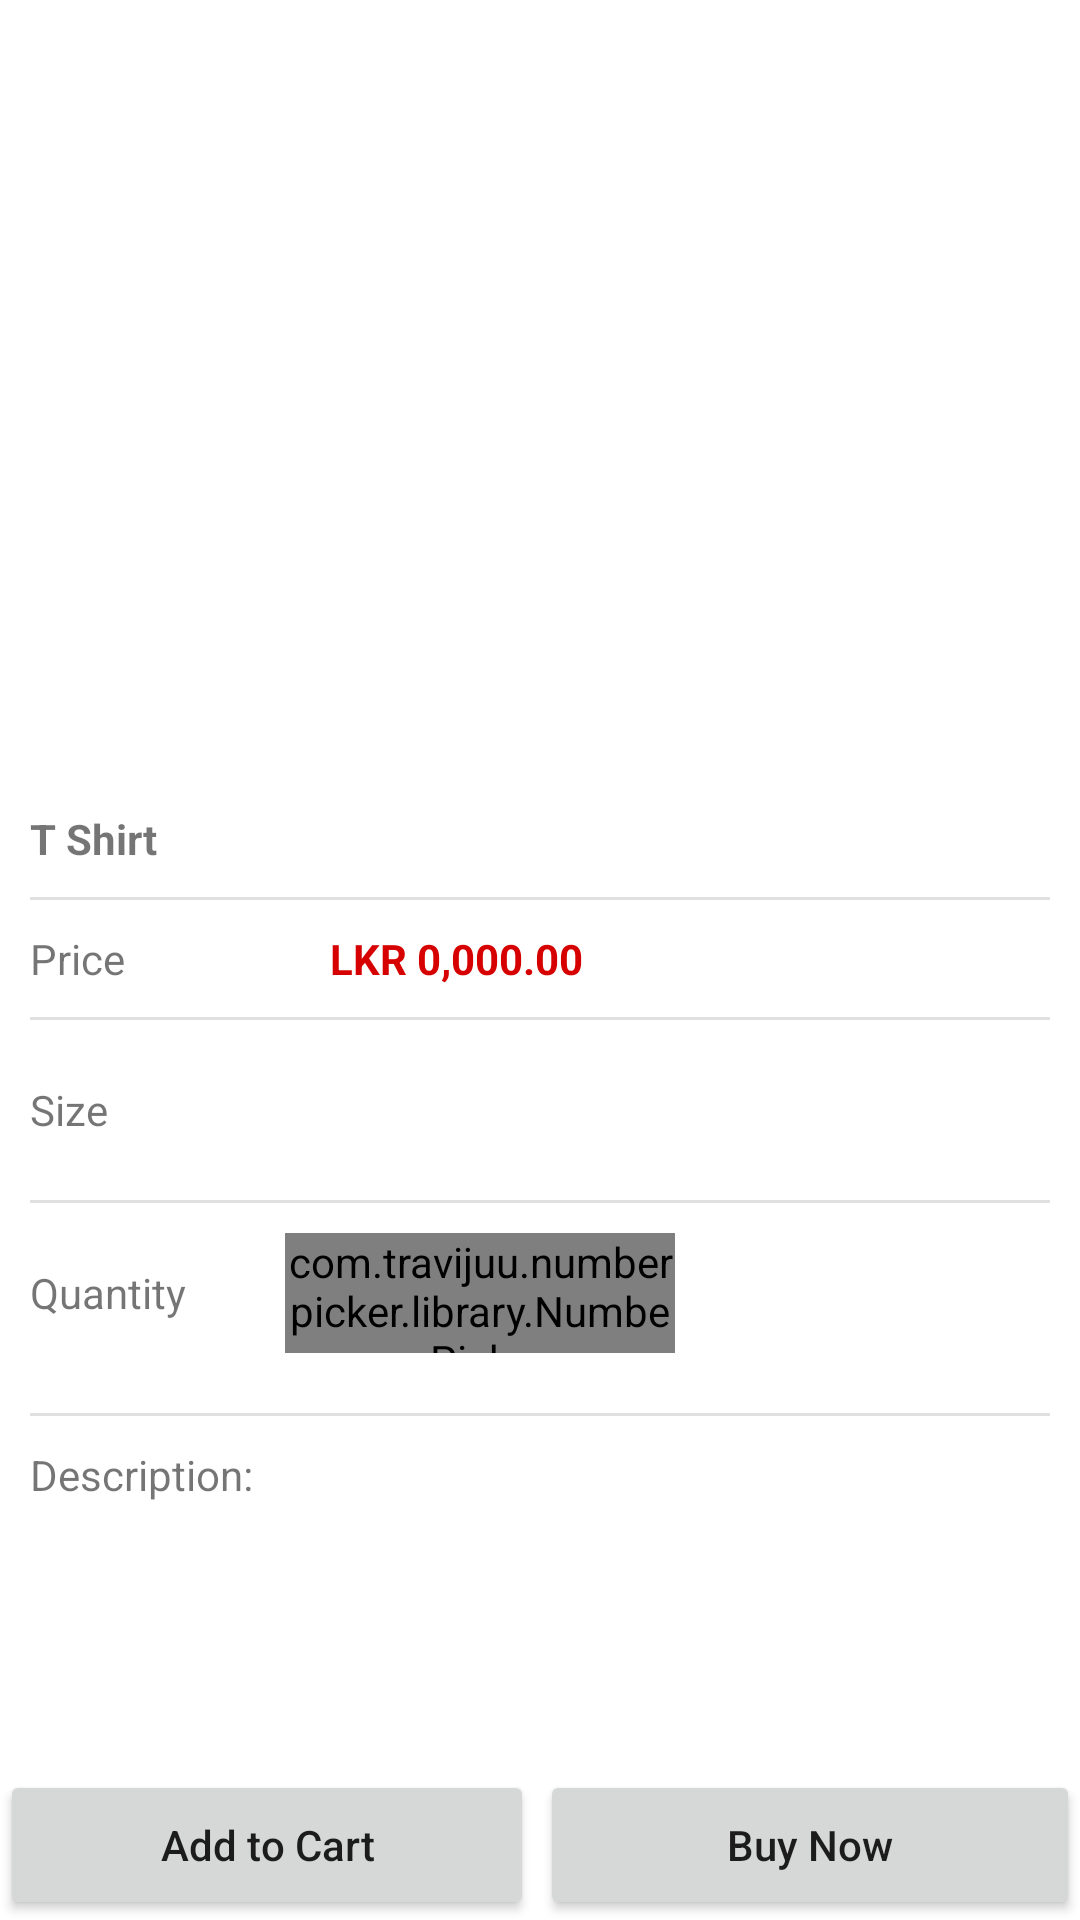

This screen was rendered from an Android layout file. Write that file and the resources it references.
<!-- AndroidManifest.xml: application theme Theme.EShop -->
<!-- res/layout/fragment_single_product.xml -->
<?xml version="1.0" encoding="utf-8"?>
<FrameLayout xmlns:android="http://schemas.android.com/apk/res/android"
    xmlns:tools="http://schemas.android.com/tools"
    android:layout_width="match_parent"
    android:layout_height="match_parent"
    xmlns:app="http://schemas.android.com/apk/res-auto"
    xmlns:numberpicker="http://schemas.android.com/apk/res-auto"
    tools:context=".ui.product.ProductDetailsFragment">

    <LinearLayout
        android:layout_width="match_parent"
        android:layout_height="match_parent"
        android:orientation="vertical"
        android:padding="10dp">


        <LinearLayout
            android:layout_width="match_parent"
            android:layout_height="250dp">

            <ListView
                android:id="@+id/single_product_image_list"
                android:layout_width="wrap_content"
                android:layout_height="match_parent"
                android:layout_weight="3"
                android:layout_gravity="center_vertical"
                android:scrollbars="none" />

            <ImageView
                android:id="@+id/single_product_full_image"
                android:layout_width="match_parent"
                android:layout_height="match_parent"
                android:layout_weight="1" />
        </LinearLayout>

        <TextView
            android:id="@+id/single_product_name"
            android:layout_width="match_parent"
            android:layout_height="wrap_content"
            android:layout_marginTop="10dp"
            android:text="T Shirt"
            android:textStyle="bold" />

        <com.google.android.material.divider.MaterialDivider
            android:layout_width="match_parent"
            android:layout_height="wrap_content"
            android:layout_marginTop="10dp"
            android:layout_marginBottom="10dp" />

        <LinearLayout
            android:layout_width="match_parent"
            android:layout_height="wrap_content">

            <TextView
                android:layout_width="100dp"
                android:layout_height="wrap_content"
                android:text="Price" />

            <TextView
                android:id="@+id/single_product_price"
                android:layout_width="wrap_content"
                android:layout_height="wrap_content"
                android:text="LKR 0,000.00"
                android:textColor="@color/red"
                android:textSize="14sp"
                android:textStyle="bold" />
        </LinearLayout>

        <com.google.android.material.divider.MaterialDivider
            android:layout_width="match_parent"
            android:layout_height="wrap_content"
            android:layout_marginTop="10dp"
            android:layout_marginBottom="10dp" />

        <LinearLayout
            android:layout_width="match_parent"
            android:layout_height="wrap_content">

            <TextView
                android:layout_width="85dp"
                android:layout_height="wrap_content"
                android:layout_gravity="center_vertical"
                android:text="Size" />

            <LinearLayout
                android:layout_width="match_parent"
                android:layout_height="40dp">

                <com.google.android.material.button.MaterialButtonToggleGroup
                    android:id="@+id/item_sizes"
                    android:layout_width="wrap_content"
                    android:layout_height="wrap_content"
                    android:layout_gravity="center_vertical"
                    app:singleSelection="true">

                </com.google.android.material.button.MaterialButtonToggleGroup>

            </LinearLayout>

        </LinearLayout>

        <com.google.android.material.divider.MaterialDivider
            android:layout_width="match_parent"
            android:layout_height="wrap_content"
            android:layout_marginTop="10dp"
            android:layout_marginBottom="10dp" />

        <LinearLayout
            android:layout_width="match_parent"
            android:layout_height="wrap_content">

            <TextView
                android:layout_width="85dp"
                android:layout_height="wrap_content"
                android:layout_gravity="center"
                android:text="Quantity" />

            <com.travijuu.numberpicker.library.NumberPicker
                android:id="@+id/single_product_quantity"
                android:layout_width="130dp"
                android:layout_height="40dp"
                android:layout_gravity="center"
                numberpicker:min="1"
                numberpicker:max="10"
                numberpicker:unit="1"
                numberpicker:focusable="false"
                numberpicker:custom_layout="@layout/custom_number_picker_layout" />

        </LinearLayout>

        <com.google.android.material.divider.MaterialDivider
            android:layout_width="match_parent"
            android:layout_height="wrap_content"
            android:layout_marginTop="20dp"
            android:layout_marginBottom="10dp" />

        <TextView
            android:layout_width="match_parent"
            android:layout_height="wrap_content"
            android:text="Description:" />

        <TextView
            android:id="@+id/single_product_description"
            android:layout_width="match_parent"
            android:layout_height="wrap_content"
            android:text=""
            android:textSize="12sp" />

    </LinearLayout>


    <LinearLayout
        android:layout_width="match_parent"
        android:layout_height="50dp"
        android:layout_gravity="bottom">

        <Button
            android:id="@+id/single_product_add_to_cart"
            android:layout_width="match_parent"
            android:layout_height="match_parent"
            android:layout_weight="1"
            android:text="Add to Cart"
            android:textAllCaps="false"
            android:layout_marginRight="2dp"
            />
        <Button
            android:id="@+id/single_product_buy_now"
            android:layout_width="match_parent"
            android:layout_height="match_parent"
            android:layout_weight="1"
            android:text="Buy Now"
            android:textAllCaps="false" />

    </LinearLayout>


</FrameLayout>
<!-- res/layout/custom_number_picker_layout.xml (included above) -->
<LinearLayout xmlns:android="http://schemas.android.com/apk/res/android"
    android:layout_width="130dp"
    android:layout_height="40dp"
    android:background="@android:color/white"
    android:orientation="horizontal">

    <Button
        android:id="@+id/decrement"
        android:layout_width="30dp"
        android:layout_height="match_parent"
        android:background="@null"
        android:padding="0dp"
        android:text="-"
        android:textColor="@color/white"
        android:textStyle="bold" />

    <EditText
        android:id="@+id/display"
        android:layout_width="50dp"
        android:layout_height="match_parent"
        android:background="@android:color/white"
        android:gravity="center"
        android:inputType="number"
        android:text="1"
        android:textColor="@android:color/black"
        android:textSize="12sp" />

    <Button
        android:id="@+id/increment"
        android:layout_width="30dp"
        android:layout_height="match_parent"
        android:background="@null"
        android:padding="0dp"
        android:text="+"
        android:textColor="@color/white" />
</LinearLayout>
<!-- resources referenced by this layout -->
<resources>
  <color name="red">#D60000</color>
  <color name="white">#FFFFFFFF</color>
  <style name="Theme.EShop" parent="Theme.MaterialComponents.DayNight.NoActionBar">
          
          <item name="colorPrimary">@color/red</item>
          <item name="colorPrimaryVariant">@color/purple_700</item>
          <item name="colorOnPrimary">@color/white</item>
          
          <item name="colorSecondary">@color/teal_200</item>
          <item name="colorSecondaryVariant">@color/teal_700</item>
          <item name="colorOnSecondary">@color/black</item>
          
          <item name="android:statusBarColor" tools:targetApi="l">@color/red</item>
  
          
      </style>
  <color name="purple_700">#FF3700B3</color>
  <color name="teal_200">#FF03DAC5</color>
  <color name="teal_700">#FF018786</color>
  <color name="black">#FF000000</color>
</resources>
